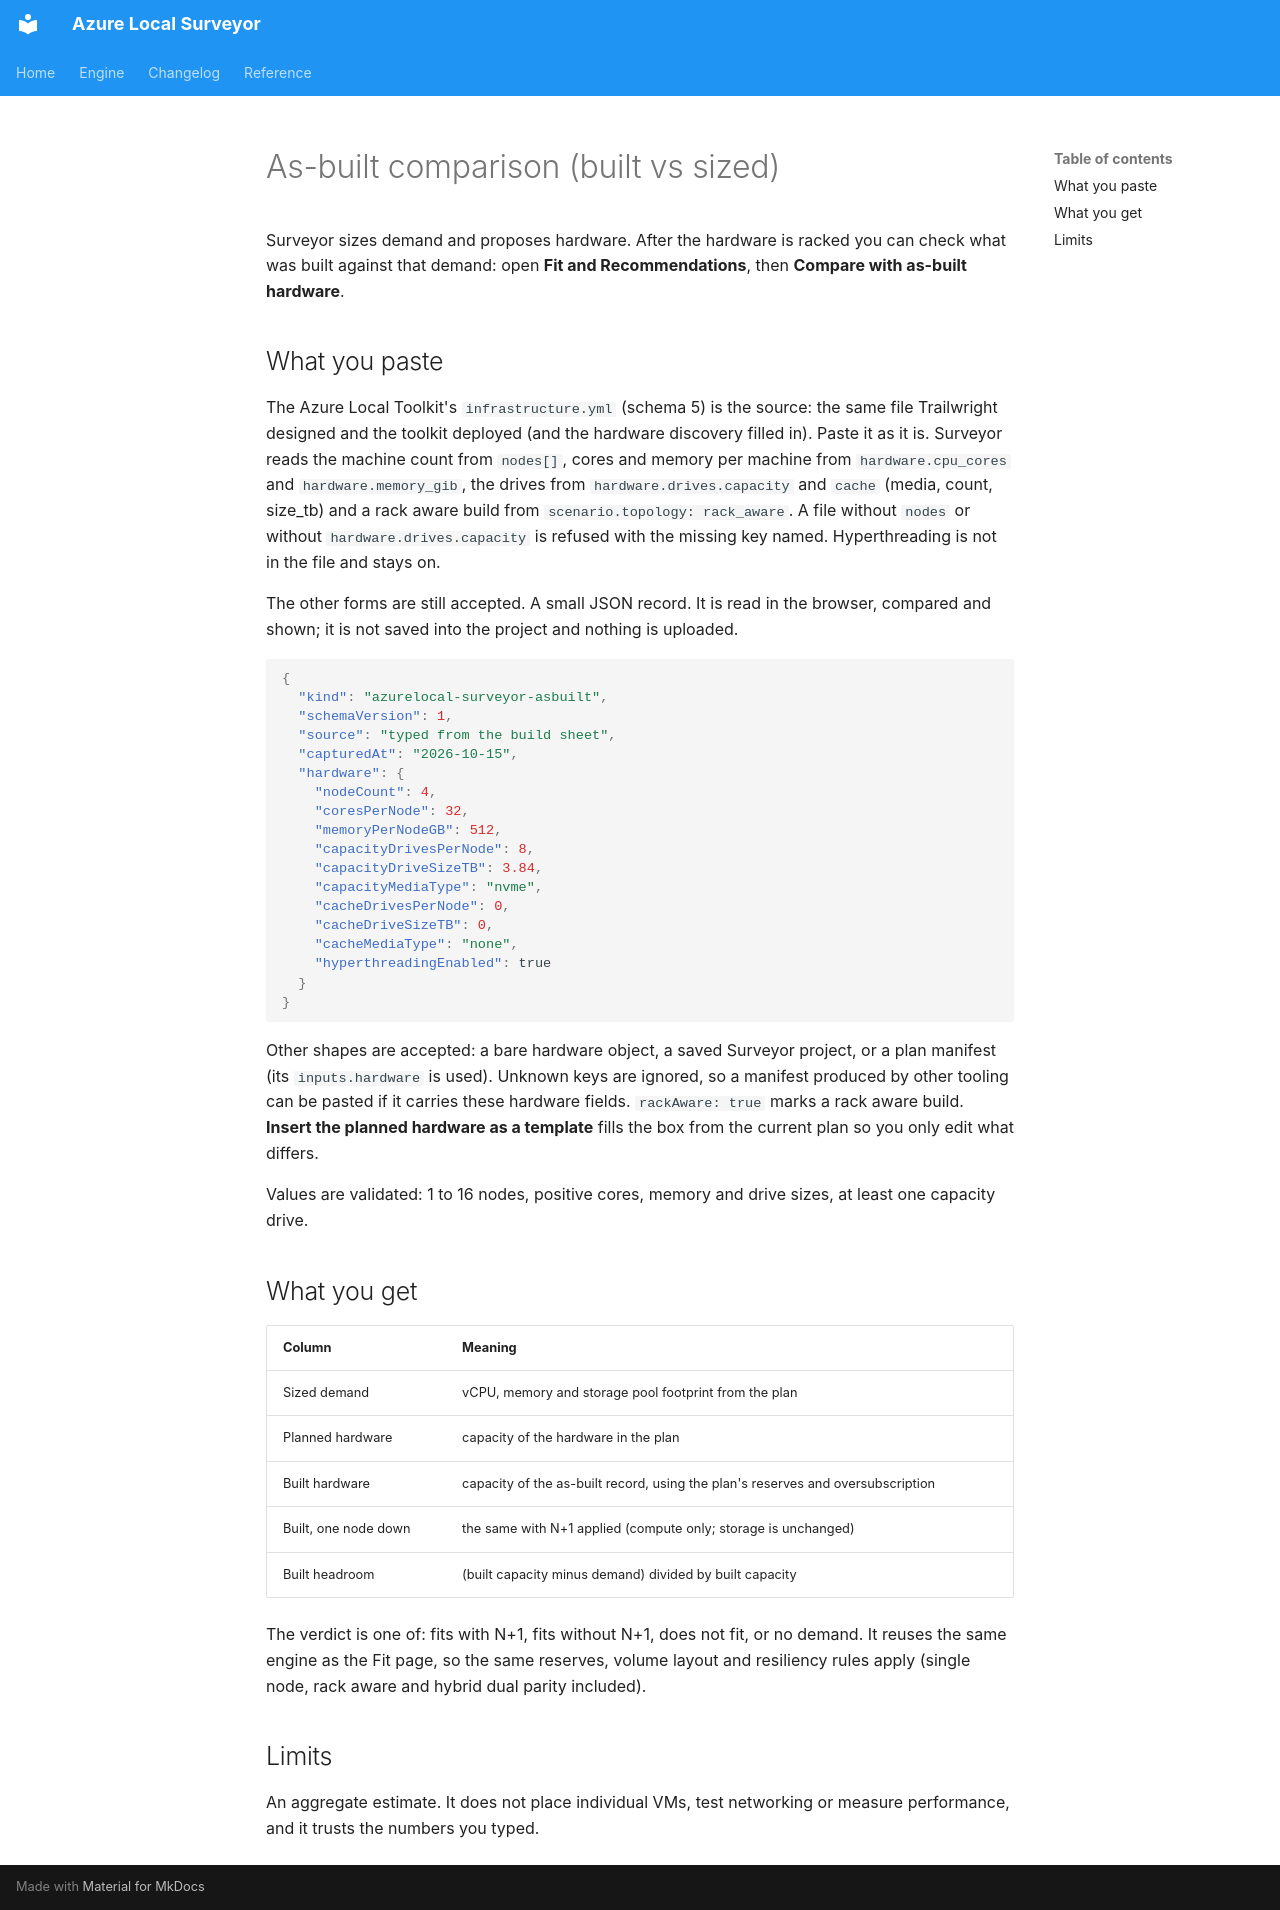

repository: AzureLocal/azurelocal-surveyor · page: guide/as-built-fit/index.html · generator: mkdocs

# As-built comparison (built vs sized)

Surveyor sizes demand and proposes hardware. After the hardware is racked you can check what was built against that demand: open **Fit and Recommendations**, then **Compare with as-built hardware**.

## What you paste

The Azure Local Toolkit's `infrastructure.yml` (schema 5) is the source: the same file Trailwright designed and the toolkit deployed (and the hardware discovery filled in). Paste it as it is. Surveyor reads the machine count from `nodes[]`, cores and memory per machine from `hardware.cpu_cores` and `hardware.memory_gib`, the drives from `hardware.drives.capacity` and `cache` (media, count, size_tb) and a rack aware build from `scenario.topology: rack_aware`. A file without `nodes` or without `hardware.drives.capacity` is refused with the missing key named. Hyperthreading is not in the file and stays on.

The other forms are still accepted. A small JSON record. It is read in the browser, compared and shown; it is not saved into the project and nothing is uploaded.

```json
{
  "kind": "azurelocal-surveyor-asbuilt",
  "schemaVersion": 1,
  "source": "typed from the build sheet",
  "capturedAt": "2026-10-15",
  "hardware": {
    "nodeCount": 4,
    "coresPerNode": 32,
    "memoryPerNodeGB": 512,
    "capacityDrivesPerNode": 8,
    "capacityDriveSizeTB": 3.84,
    "capacityMediaType": "nvme",
    "cacheDrivesPerNode": 0,
    "cacheDriveSizeTB": 0,
    "cacheMediaType": "none",
    "hyperthreadingEnabled": true
  }
}
```

Other shapes are accepted: a bare hardware object, a saved Surveyor project, or a plan manifest (its `inputs.hardware` is used). Unknown keys are ignored, so a manifest produced by other tooling can be pasted if it carries these hardware fields. `rackAware: true` marks a rack aware build. **Insert the planned hardware as a template** fills the box from the current plan so you only edit what differs.

Values are validated: 1 to 16 nodes, positive cores, memory and drive sizes, at least one capacity drive.

## What you get

| Column | Meaning |
| --- | --- |
| Sized demand | vCPU, memory and storage pool footprint from the plan |
| Planned hardware | capacity of the hardware in the plan |
| Built hardware | capacity of the as-built record, using the plan's reserves and oversubscription |
| Built, one node down | the same with N+1 applied (compute only; storage is unchanged) |
| Built headroom | (built capacity minus demand) divided by built capacity |

The verdict is one of: fits with N+1, fits without N+1, does not fit, or no demand. It reuses the same engine as the Fit page, so the same reserves, volume layout and resiliency rules apply (single node, rack aware and hybrid dual parity included).

## Limits

An aggregate estimate. It does not place individual VMs, test networking or measure performance, and it trusts the numbers you typed.
